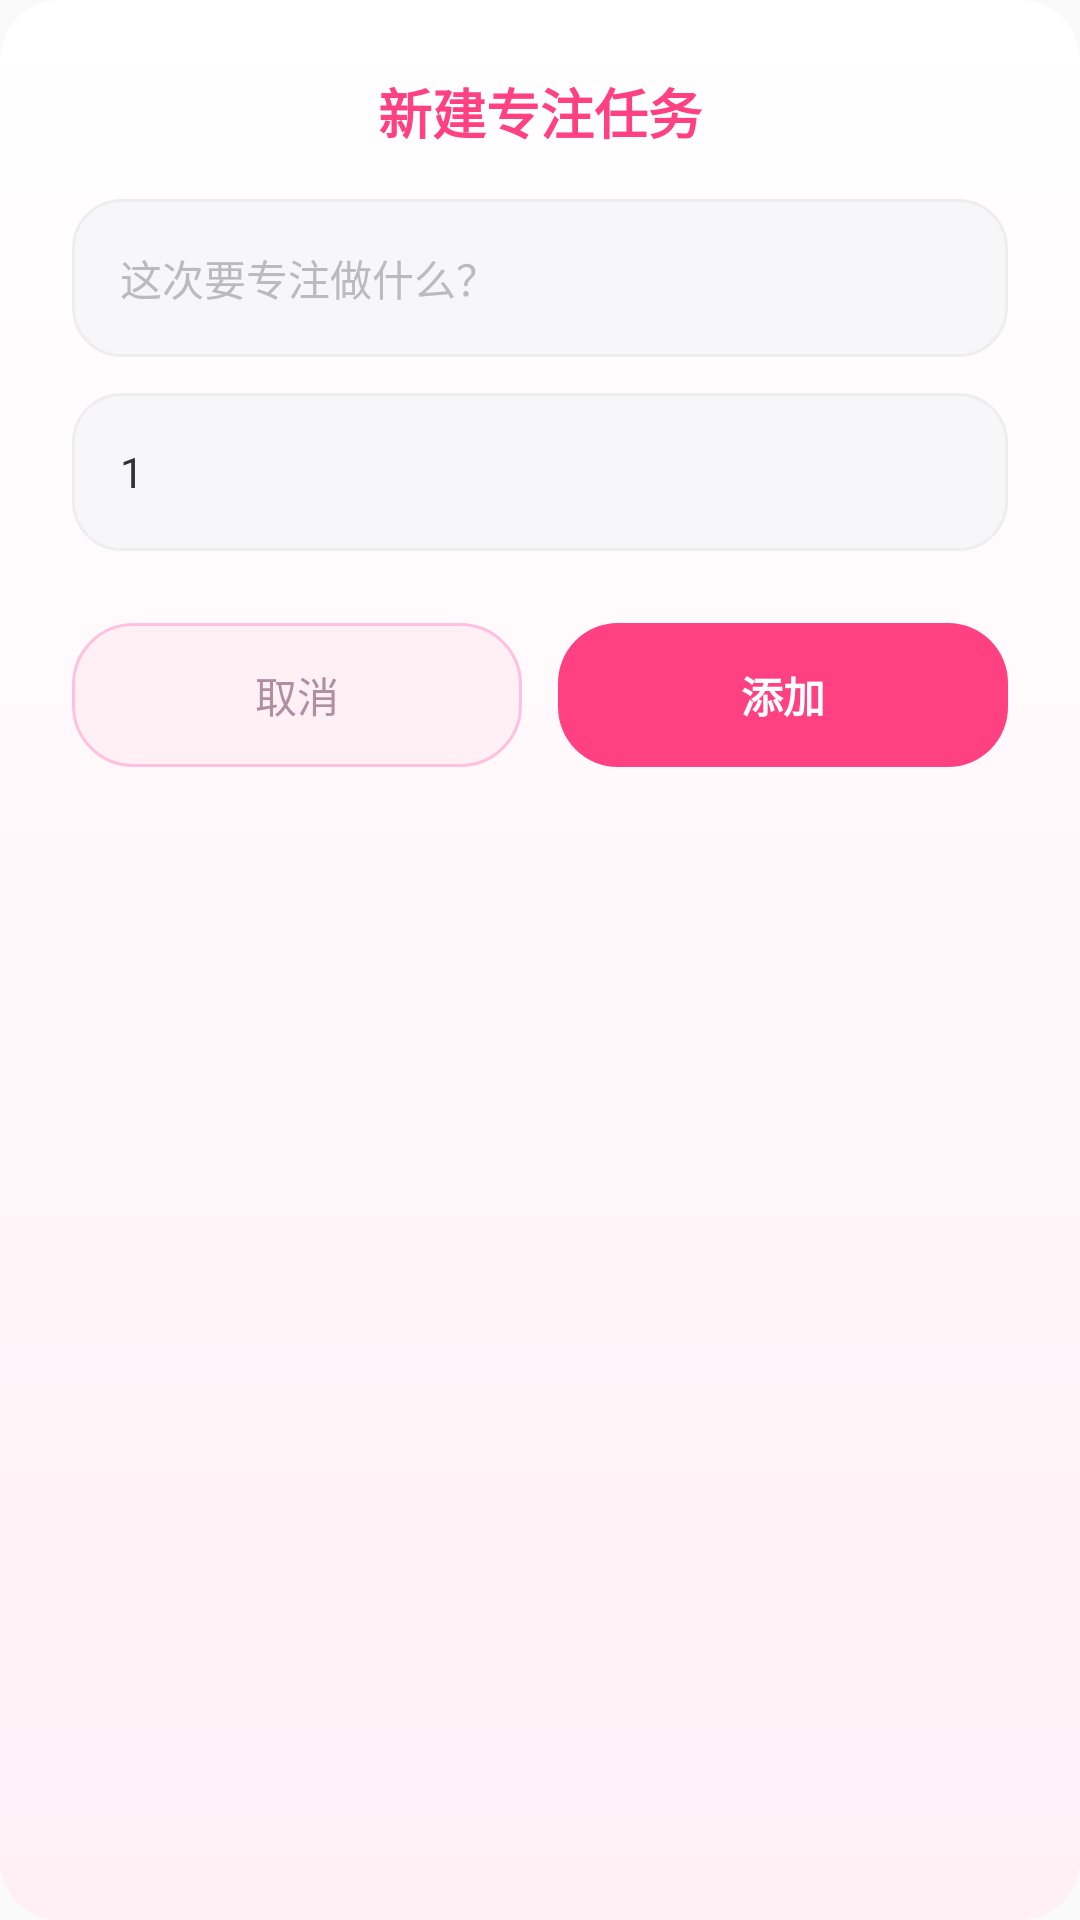

Android layout source for this screen:
<!-- AndroidManifest.xml: application theme Theme.Eden -->
<!-- res/layout/dialog_focus_task.xml -->
<?xml version="1.0" encoding="utf-8"?>
<LinearLayout xmlns:android="http://schemas.android.com/apk/res/android"
    android:layout_width="match_parent"
    android:layout_height="wrap_content"
    android:background="@drawable/bg_character_detail"
    android:gravity="center_horizontal"
    android:orientation="vertical"
    android:padding="@dimen/space_24">

    <TextView
        android:layout_width="wrap_content"
        android:layout_height="wrap_content"
        android:text="@string/focus_task_title"
        android:textColor="?attr/edenColorAccent"
        android:textSize="18sp"
        android:textStyle="bold" />

    <EditText
        android:id="@+id/et_task_title"
        android:layout_width="match_parent"
        android:layout_height="wrap_content"
        android:layout_marginTop="@dimen/space_16"
        android:background="@drawable/bg_edit_box"
        android:hint="@string/focus_task_hint"
        android:inputType="text"
        android:maxLines="1"
        android:padding="@dimen/space_16"
        android:textColor="?attr/edenColorTextPrimary"
        android:textColorHint="?attr/edenColorTextHint"
        android:textSize="14sp" />

    <EditText
        android:id="@+id/et_task_target"
        android:layout_width="match_parent"
        android:layout_height="wrap_content"
        android:layout_marginTop="@dimen/space_12"
        android:background="@drawable/bg_edit_box"
        android:hint="@string/focus_task_pomodoro_hint"
        android:inputType="number"
        android:maxLength="2"
        android:maxLines="1"
        android:padding="@dimen/space_16"
        android:text="@string/focus_task_pomodoro_default"
        android:textColor="?attr/edenColorTextPrimary"
        android:textColorHint="?attr/edenColorTextHint"
        android:textSize="14sp" />

    <LinearLayout
        android:layout_width="match_parent"
        android:layout_height="wrap_content"
        android:layout_marginTop="@dimen/space_24"
        android:orientation="horizontal">

        <TextView
            android:id="@+id/dialog_task_cancel"
            android:layout_width="0dp"
            android:layout_height="48dp"
            android:layout_weight="1"
            android:background="@drawable/bg_game_card"
            android:clickable="true"
            android:focusable="true"
            android:gravity="center"
            android:text="@string/common_cancel"
            android:textColor="#B08FA0"
            android:textSize="14sp" />

        <TextView
            android:id="@+id/dialog_task_confirm"
            android:layout_width="0dp"
            android:layout_height="48dp"
            android:layout_marginStart="@dimen/space_12"
            android:layout_weight="1"
            android:background="@drawable/bg_btn_primary"
            android:clickable="true"
            android:focusable="true"
            android:gravity="center"
            android:text="@string/focus_task_add"
            android:textColor="?attr/edenColorOnPrimary"
            android:textSize="14sp"
            android:textStyle="bold" />
    </LinearLayout>
</LinearLayout>
<!-- resources referenced by this layout -->
<resources>
  <dimen name="space_12">12dp</dimen>
  <dimen name="space_16">16dp</dimen>
  <dimen name="space_24">24dp</dimen>
  <!-- drawable bg_btn_primary (drawable) -->
  <?xml version="1.0" encoding="utf-8"?>
  <selector xmlns:android="http://schemas.android.com/apk/res/android">
      <item android:state_pressed="true">
          <shape android:shape="rectangle">
              <solid android:color="?attr/edenColorPrimaryPressed" />
              <corners android:radius="@dimen/radius_large" />
          </shape>
      </item>
      <item>
          <shape android:shape="rectangle">
              <solid android:color="?attr/edenColorAccent" />
              <corners android:radius="@dimen/radius_large" />
          </shape>
      </item>
  </selector>
  <!-- drawable bg_character_detail (drawable) -->
  <?xml version="1.0" encoding="utf-8"?>
  <shape xmlns:android="http://schemas.android.com/apk/res/android"
      android:shape="rectangle">
      <gradient
          android:angle="270"
          android:endColor="?attr/edenColorSurfaceTint"
          android:startColor="?attr/edenColorSurface"
          android:type="linear" />
      <corners android:radius="@dimen/radius_large" />
  </shape>
  <!-- drawable bg_edit_box (drawable) -->
  <?xml version="1.0" encoding="utf-8"?>
  <shape xmlns:android="http://schemas.android.com/apk/res/android"
      android:shape="rectangle">
      <solid android:color="?attr/edenColorNeutralBg" />
      <corners android:radius="@dimen/radius_medium" />
      <stroke
          android:width="1dp"
          android:color="?attr/edenColorDivider" />
  </shape>
  <string name="common_cancel">取消</string>
  <string name="focus_task_add">添加</string>
  <string name="focus_task_hint">这次要专注做什么？</string>
  <string name="focus_task_pomodoro_default">1</string>
  <string name="focus_task_pomodoro_hint">计划番茄数</string>
  <string name="focus_task_title">新建专注任务</string>
  <dimen name="radius_large">20dp</dimen>
  <dimen name="radius_medium">16dp</dimen>
  <color name="eden_primary">#FF66CC</color>
  <color name="eden_primary_pressed">#E91E63</color>
  <color name="eden_primary_deep">#FF3388</color>
  <color name="eden_primary_light">#FF8EFF</color>
  <color name="eden_accent">#FF4081</color>
  <color name="eden_accent_light">#FF9CC8</color>
  <color name="eden_gradient_start">#FFE6F2</color>
  <color name="eden_gradient_end">#E6B0FF</color>
  <color name="eden_surface">#FFFFFF</color>
  <color name="eden_surface_glass">#80FFFFFF</color>
  <color name="eden_surface_ghost">#33FFFFFF</color>
  <color name="eden_surface_tint">#FFF0F6</color>
  <color name="eden_chip_bg">#FFE3F1</color>
  <color name="eden_border">#FFC1DE</color>
  <color name="eden_text_primary">#333333</color>
  <color name="eden_text_secondary">#888888</color>
  <color name="eden_text_tertiary">#999999</color>
  <color name="eden_text_hint">#BBBBBB</color>
  <color name="eden_text_on_dark">#FFFFFFFF</color>
  <color name="eden_text_on_dark_secondary">#B3FFFFFF</color>
  <color name="eden_on_primary">#FFFFFF</color>
  <color name="eden_icon">#666666</color>
  <color name="eden_icon_disabled">#CCCCCC</color>
  <color name="eden_neutral_bg">#F7F7F9</color>
  <color name="eden_neutral_bg_alt">#F0F0F2</color>
  <color name="eden_divider">#EEEEEE</color>
  <color name="eden_divider_alt">#F0F0F0</color>
  <color name="eden_border_neutral">#E0E0E0</color>
  <color name="eden_danger">#FF5252</color>
  <color name="eden_success">#4CAF50</color>
  <color name="eden_scrim">#88000000</color>
  <color name="eden_scrim_light">#44000000</color>
</resources>
